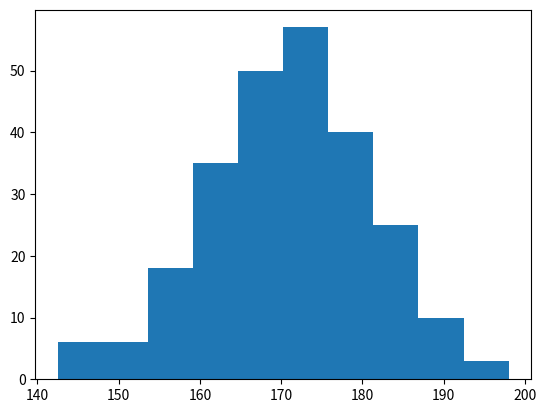

Here is the Python script that generated this plot:
import matplotlib.pyplot as plt
import numpy as np
x = np.random.normal(170,10,250)

plt.hist(x)
plt.show()